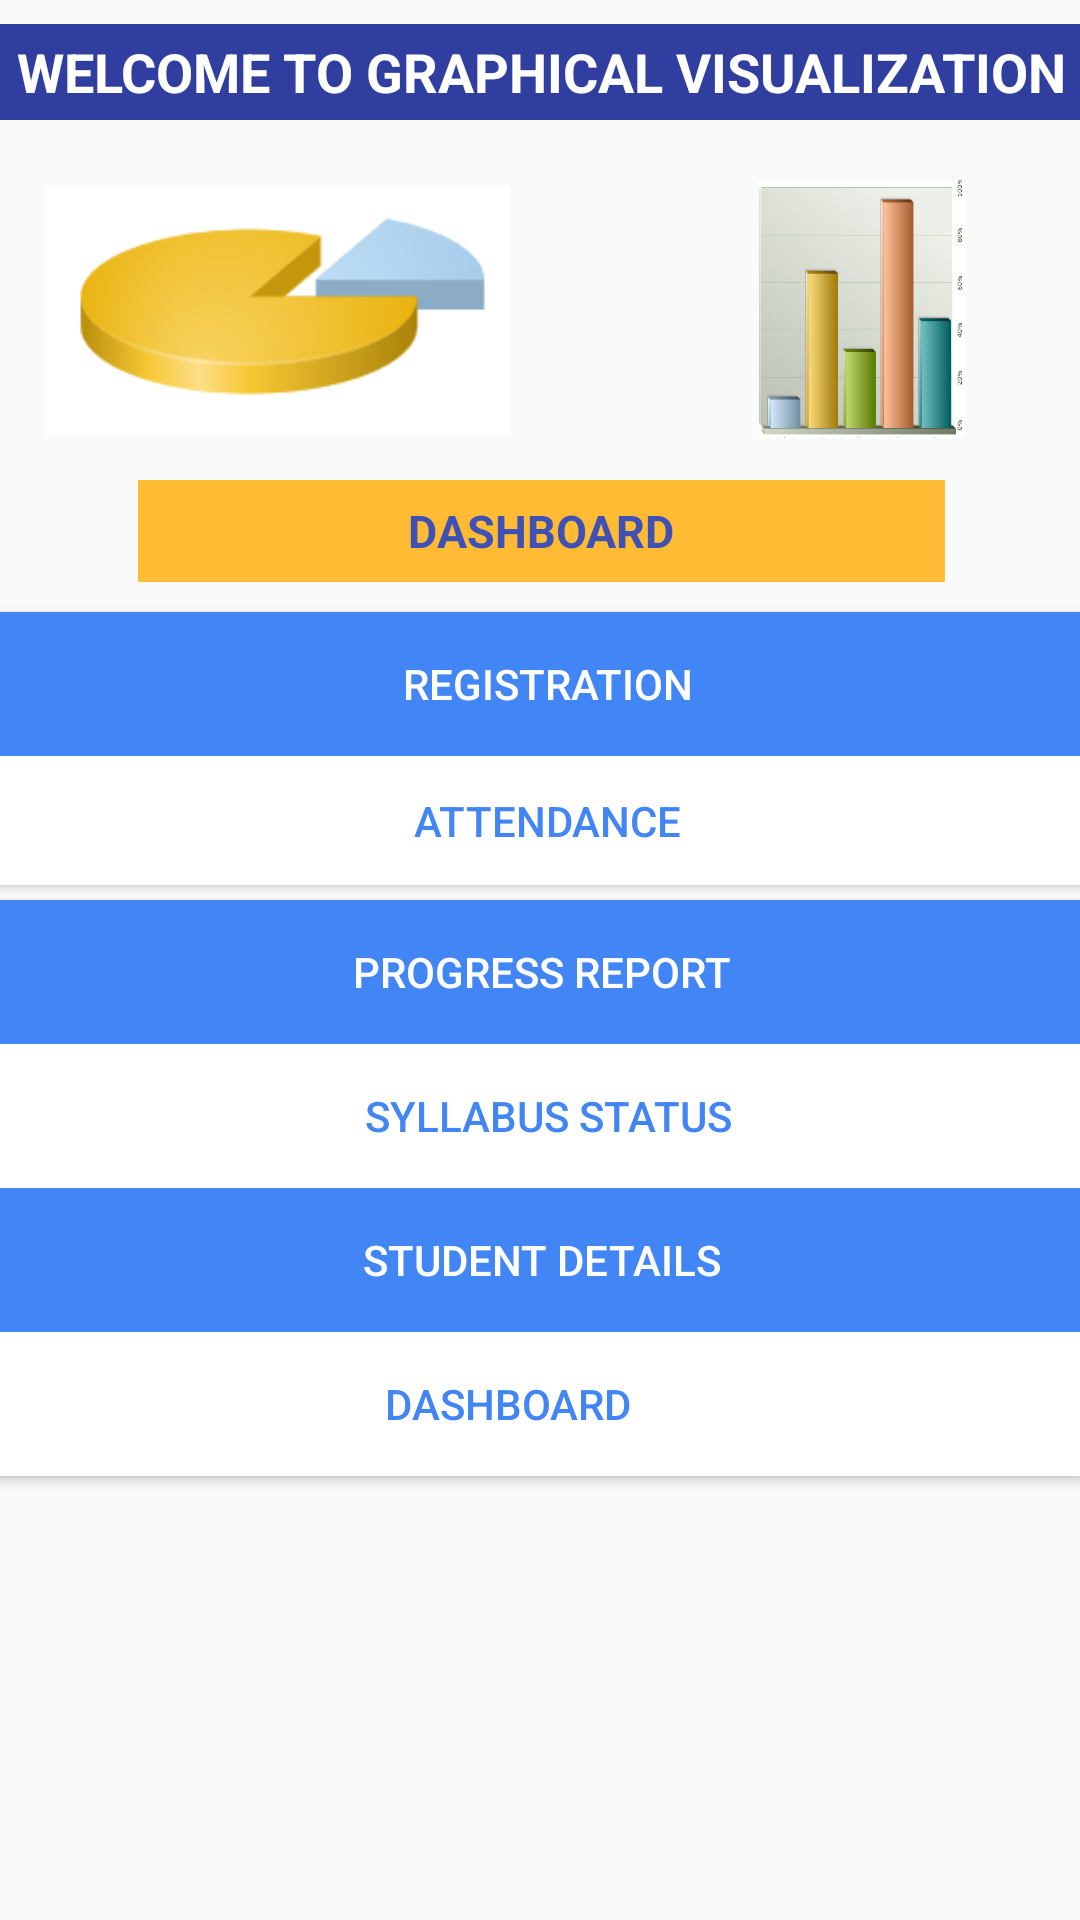

The Android layout XML behind this screen, and the referenced resources:
<!-- AndroidManifest.xml: application theme AppTheme -->
<!-- res/layout/activity_dashboard.xml -->
<?xml version="1.0" encoding="utf-8"?>
<android.support.constraint.ConstraintLayout xmlns:android="http://schemas.android.com/apk/res/android"
    xmlns:app="http://schemas.android.com/apk/res-auto"
    xmlns:tools="http://schemas.android.com/tools"
    android:layout_width="match_parent"
    android:layout_height="match_parent"
    tools:context="com.example.julqa_000.eduvisualize.Dashboard"
    tools:layout_editor_absoluteY="81dp">

    <ImageView
        android:id="@+id/imageView4"
        android:layout_width="155dp"
        android:layout_height="87dp"
        android:layout_marginEnd="8dp"
        android:layout_marginStart="8dp"
        android:layout_marginTop="60dp"
        app:layout_constraintEnd_toEndOf="@+id/imageView5"
        app:layout_constraintHorizontal_bias="0.039"
        app:layout_constraintStart_toStartOf="parent"
        app:layout_constraintTop_toTopOf="parent"
        app:srcCompat="@drawable/pie_graph" />

    <ImageView
        android:id="@+id/imageView5"
        android:layout_width="129dp"
        android:layout_height="86dp"
        android:layout_marginEnd="8dp"
        android:layout_marginTop="60dp"
        app:layout_constraintEnd_toEndOf="parent"
        app:layout_constraintTop_toTopOf="parent"
        app:srcCompat="@drawable/bar_small" />

    <Button
        android:id="@+id/button3"
        android:layout_width="382dp"
        style="@style/ButtonStyle"

        android:layout_height="wrap_content"
        android:layout_marginEnd="8dp"
        android:layout_marginStart="8dp"
        android:layout_marginTop="48dp"
        android:text="progress report"
        android:onClick="progressReportMethod"
        app:layout_constraintEnd_toEndOf="parent"
        app:layout_constraintStart_toStartOf="parent"
        app:layout_constraintTop_toTopOf="@+id/button2" />

    <Button
        android:id="@+id/button5"
        android:layout_width="382dp"
        android:layout_height="wrap_content"
        android:layout_marginTop="48dp"
        android:text="student details"
        style="@style/ButtonStyle"

        android:onClick="studentDetailsMethod"
        app:layout_constraintEnd_toEndOf="parent"
        app:layout_constraintStart_toStartOf="parent"
        app:layout_constraintTop_toTopOf="@+id/button4" />

    <Button
        android:id="@+id/button6"
        android:layout_width="382dp"
        android:layout_height="wrap_content"
        android:layout_marginStart="8dp"
        android:layout_marginTop="48dp"
        android:text="dashboard"
        style="@style/DriveButtonStyle"

        android:onClick="dashboardMethod"
        app:layout_constraintEnd_toEndOf="parent"
        app:layout_constraintHorizontal_bias="1.0"
        app:layout_constraintStart_toStartOf="parent"
        app:layout_constraintTop_toBottomOf="@+id/button4" />

    <Button
        android:id="@+id/button4"
        android:layout_width="375dp"
        android:layout_height="wrap_content"
        android:layout_marginEnd="8dp"
        android:layout_marginStart="8dp"
        android:layout_marginTop="48dp"
        android:text="syllabus status"
        style="@style/DriveButtonStyle"

        android:onClick="syllabusStatusMethod"
        app:layout_constraintEnd_toEndOf="parent"
        app:layout_constraintHorizontal_bias="0.428"
        app:layout_constraintStart_toStartOf="parent"
        app:layout_constraintTop_toTopOf="@+id/button3" />

    <Button
        android:id="@+id/button"
        android:layout_width="375dp"
        android:layout_height="wrap_content"
        android:layout_marginEnd="8dp"
        android:layout_marginStart="8dp"
        android:layout_marginTop="204dp"
        style="@style/ButtonStyle"

        android:text="registration"
        android:onClick="registrationMethod"
        app:layout_constraintEnd_toEndOf="parent"
        app:layout_constraintHorizontal_bias="0.428"
        app:layout_constraintStart_toStartOf="parent"
        app:layout_constraintTop_toTopOf="parent" />

    <Button
        android:id="@+id/button2"
        android:layout_width="377dp"
        android:layout_height="43dp"
        android:layout_marginEnd="8dp"
        android:layout_marginStart="8dp"
        android:layout_marginTop="48dp"
        android:text="attendance"
        style="@style/DriveButtonStyle"

        android:onClick="attendanceMethod"
        app:layout_constraintEnd_toEndOf="parent"
        app:layout_constraintHorizontal_bias="0.444"
        app:layout_constraintStart_toStartOf="parent"
        app:layout_constraintTop_toTopOf="@+id/button" />

    <TextView
        android:id="@+id/textView6"
        android:layout_width="374dp"
        android:layout_height="32dp"
        android:layout_marginEnd="8dp"
        android:layout_marginStart="8dp"
        android:layout_marginTop="8dp"
        android:background="@color/colorPrimaryDark"
        android:gravity="center"
        android:text="WELCOME TO GRAPHICAL VISUALIZATION"
        android:textColor="@android:color/white"
        android:textSize="18dp"
        android:textStyle="bold"
        app:layout_constraintEnd_toEndOf="parent"
        app:layout_constraintStart_toStartOf="parent"
        app:layout_constraintTop_toTopOf="parent" />

    <TextView
        android:id="@+id/textView7"
        android:layout_width="269dp"
        android:layout_height="34dp"
        android:layout_marginEnd="8dp"
        android:layout_marginStart="8dp"
        android:layout_marginTop="152dp"

        android:background="@android:color/holo_orange_light"
        android:gravity="center"
        android:text="DASHBOARD"
        android:textColor="@color/colorPrimary"
        android:textSize="15dp"
        android:textStyle="bold"
        app:layout_constraintEnd_toEndOf="parent"
        app:layout_constraintHorizontal_bias="0.505"
        app:layout_constraintStart_toStartOf="parent"
        app:layout_constraintTop_toTopOf="@+id/textView6" />
</android.support.constraint.ConstraintLayout>
<!-- resources referenced by this layout -->
<resources>
  <color name="colorPrimary">#3f51b5</color>
  <color name="colorPrimaryDark">#303f9f</color>
  <!-- drawable bar_small: png bitmap (drawable, 38542 bytes) -->
  <!-- drawable pie_graph: png bitmap (drawable, 8683 bytes) -->
  <style name="ButtonStyle" parent="BaseButtonStyle">
          <item name="android:background">@color/ascent_color</item>
          <item name="android:textColor">@android:color/white</item>
          <item name="android:layout_gravity">bottom|end</item>
      </style>
  <style name="DriveButtonStyle">
          <item name="android:background">@android:color/white</item>
          <item name="android:textColor">@color/ascent_color</item>
      </style>
  <style name="AppTheme" parent="Theme.AppCompat.Light.DarkActionBar">
          
          <item name="colorPrimary">@color/colorPrimary</item>
          <item name="colorPrimaryDark">@color/colorPrimaryDark</item>
          <item name="colorAccent">@color/colorAccent</item>
      </style>
  <style name="BaseButtonStyle" parent="Widget.AppCompat.Button.Colored">
          <item name="android:layout_width">@dimen/button_width</item>
          <item name="android:layout_height">@dimen/button_height</item>
      </style>
  <color name="ascent_color">#4285F4</color>
  <color name="colorAccent">#FF4081</color>
  <dimen name="button_width">150dp</dimen>
  <dimen name="button_height">50dp</dimen>
</resources>
